Dataset: cnn_dataset (GitHub, upputurisrilaxmi-ui/Project_ML). Classes: crop, weed.

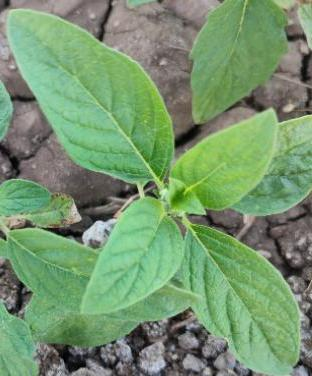
Label: crop

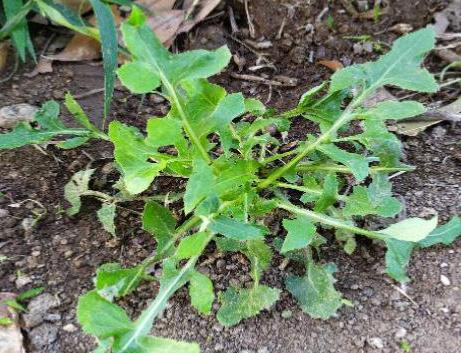
Label: weed

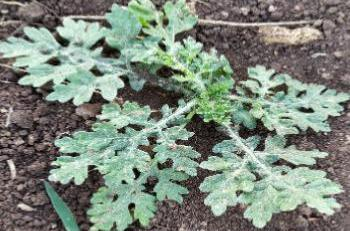
Label: weed

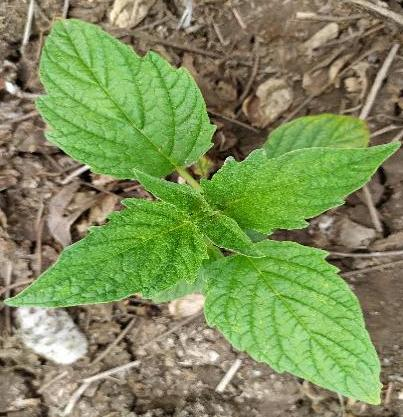
Label: crop

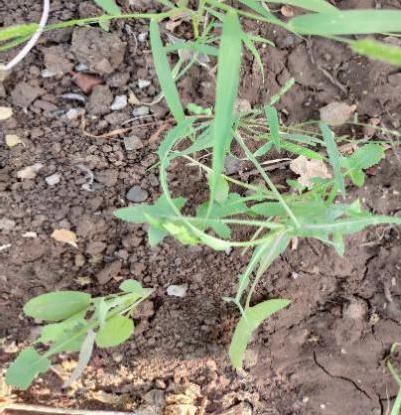
Label: weed

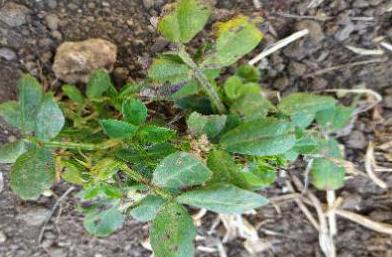
Label: weed
